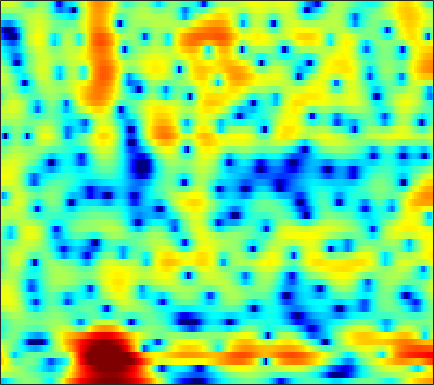

The file beside this chart, header and first rows:
-7.5253, -7.316, -6.517, -5.3746, -4.458, -3.2807, -2.2215, -1.5331, -0.77646, -0.21728, 0.14586, 0.30671, 0.39396, 0.37096, 0.29066, 0.090628, -0.25474, -0.62514, -1.2879, -2.1652, -3.2735, -4.1922, -5.2454, -5.3692
1.468, 1.391, 1.3, 1.226, 1.179, 1.118, 1.051, 0.9902, 0.8849, 0.7448, 0.5632, 0.3945, 0.124, -0.196, -0.4645, -0.8439, -1.248, -1.565, -1.998, -2.432, -2.84, -3.101, -3.337, -3.364
4.86, 4.485, 3.966, 3.435, 3.037, 2.514, 2.007, 1.637, 1.156, 0.6883, 0.224, -0.1322, -0.6347, -1.186, -1.641, -2.321, -3.104, -3.765, -4.759, -5.834, -6.912, -7.629, -8.276, -8.331
7.593, 6.57, 5.074, 3.437, 2.174, 0.5865, -0.6403, -1.165, -1.307, -1.034, -0.648, -0.3966, -0.2074, -0.2246, -0.3919, -0.8349, -1.559, -2.296, -3.549, -5.143, -7.124, -8.936, -11.57, -12.87
6.764, 5.351, 3.154, 0.514, -1.793, -5.137, -7.431, -7.195, -5.455, -3.776, -2.572, -1.959, -1.431, -1.146, -1.047, -1.026, -1.075, -1.115, -1.149, -1.155, -1.189, -1.251, -1.271, -1.112
4.099, 3.292, 2.176, 1.046, 0.214, -0.8426, -1.816, -2.491, -3.327, -4.133, -4.978, -5.655, -6.61, -7.505, -8.075, -8.582, -8.695, -8.469, -7.783, -6.792, -5.626, -4.71, -3.365, -1.883
1.432, 1.272, 1.003, 0.6403, 0.292, -0.319, -1.131, -1.899, -3.179, -4.816, -6.983, -9.057, -12.7, -18.08, -24.91, -30.77, -23.39, -22.09, -22.2, -20.37, -15.1, -11.4, -7.259, -3.841
-4.303, -2.862, -1.528, -0.6954, -0.3372, -0.158, -0.2915, -0.5931, -1.235, -2.148, -3.29, -4.269, -5.661, -6.967, -7.805, -8.637, -9.082, -9.188, -9.053, -8.393, -7.051, -5.681, -3.541, -1.341
-4.867, -3.79, -2.547, -1.569, -1.021, -0.5151, -0.2272, -0.1371, -0.1695, -0.3381, -0.6091, -0.8651, -1.223, -1.526, -1.704, -1.88, -1.96, -1.928, -1.755, -1.441, -0.9948, -0.5632, 0.1153, 0.8367
-3.628, -2.848, -1.922, -1.136, -0.6602, -0.1684, 0.1624, 0.3139, 0.4024, 0.3794, 0.2781, 0.1662, -0.005439, -0.1758, -0.2809, -0.3785, -0.4094, -0.3895, -0.3009, -0.1412, 0.0716, 0.2628, 0.5254, 0.7366
-1.839, -0.996, -0.1089, 0.5638, 0.9346, 1.271, 1.431, 1.436, 1.309, 1.048, 0.6808, 0.3598, -0.1111, -0.5982, -0.9224, -1.226, -1.365, -1.357, -1.202, -0.9237, -0.608, -0.3694, -0.09749, 0.08781
1.548, 2.118, 2.712, 3.101, 3.255, 3.292, 3.119, 2.846, 2.303, 1.533, 0.5152, -0.4073, -1.863, -3.569, -4.927, -6.486, -7.036, -6.575, -5.269, -3.835, -2.592, -1.856, -1.16, -0.7257
3.69, 4.017, 4.313, 4.434, 4.396, 4.154, 3.699, 3.214, 2.356, 1.238, -0.1775, -1.468, -3.531, -6.133, -8.669, -12.9, -14.77, -12.29, -8.551, -5.837, -3.972, -2.982, -2.092, -1.657
3.925, 4.173, 4.338, 4.305, 4.149, 3.748, 3.126, 2.509, 1.483, 0.2535, -1.154, -2.298, -3.807, -5.144, -5.922, -6.477, -6.419, -6.021, -5.16, -4.114, -3.105, -2.461, -1.83, -1.532
3.462, 3.736, 3.911, 3.86, 3.676, 3.217, 2.49, 1.754, 0.4986, -1.105, -3.111, -4.967, -7.96, -11.17, -12.66, -11.7, -9.149, -7.314, -5.257, -3.624, -2.321, -1.541, -0.7421, -0.2068
1.996, 2.356, 2.665, 2.767, 2.686, 2.361, 1.771, 1.155, 0.06627, -1.364, -3.145, -4.749, -7.274, -9.814, -10.85, -10.09, -8.018, -6.412, -4.521, -2.963, -1.693, -0.9033, -0.05066, 0.6103
-0.06913, 0.4828, 1.069, 1.465, 1.617, 1.618, 1.385, 1.05, 0.3987, -0.4552, -1.437, -2.195, -3.187, -3.987, -4.325, -4.458, -4.18, -3.735, -2.974, -2.092, -1.216, -0.6071, 0.1091, 0.7079
-2.18, -1.126, 0.09579, 1.037, 1.549, 1.958, 2.063, 1.941, 1.521, 0.832, -0.1453, -1.002, -2.288, -3.666, -4.629, -5.429, -5.333, -4.712, -3.526, -2.276, -1.155, -0.4431, 0.3213, 0.8697
-4.647, -2.334, -0.06042, 1.532, 2.38, 3.127, 3.479, 3.502, 3.221, 2.567, 1.462, 0.2847, -1.842, -5.066, -8.836, -19.78, -15.62, -9.201, -4.917, -2.404, -0.8336, -0.05802, 0.5543, 0.7769
-2.574, -1.265, 0.2557, 1.478, 2.205, 2.914, 3.338, 3.479, 3.427, 3.107, 2.526, 1.888, 0.8507, -0.316, -1.168, -2.008, -2.175, -1.913, -1.347, -0.7993, -0.4724, -0.4318, -0.6805, -1.309
-1.169, -0.6586, -0.001053, 0.6152, 1.043, 1.552, 1.982, 2.244, 2.483, 2.586, 2.574, 2.475, 2.221, 1.91, 1.639, 1.293, 0.9507, 0.6951, 0.3478, -0.08201, -0.6383, -1.183, -2.1, -3.311
-1.214, -1.187, -1.181, -1.131, -0.998, -0.6066, 0.02105, 0.5704, 1.33, 1.999, 2.503, 2.79, 2.994, 3.02, 2.94, 2.711, 2.314, 1.919, 1.275, 0.4632, -0.5196, -1.358, -2.601, -3.936
-1.285, -2.125, -3.821, -6.112, -7.626, -7.195, -4.433, -2.34, -0.07445, 1.611, 2.782, 3.396, 3.941, 4.176, 4.192, 3.987, 3.57, 3.103, 2.264, 1.174, -0.2113, -1.472, -3.475, -5.787
-0.04583, -1.013, -2.88, -5.304, -6.949, -6.695, -4.008, -1.956, 0.2417, 1.798, 2.91, 3.465, 3.909, 4.086, 4.044, 3.796, 3.344, 2.87, 2.037, 0.9502, -0.4491, -1.769, -4.001, -7.012
1.649, 1.316, 0.8356, 0.4415, 0.2792, 0.3301, 0.6571, 1.016, 1.534, 1.956, 2.221, 2.31, 2.243, 2.01, 1.734, 1.302, 0.7834, 0.3766, -0.1862, -0.8142, -1.527, -2.129, -3.017, -3.95
2.853, 2.696, 2.527, 2.405, 2.363, 2.354, 2.368, 2.369, 2.285, 2.104, 1.713, 1.289, 0.5279, -0.4643, -1.295, -2.406, -3.281, -3.634, -3.665, -3.379, -3.025, -2.815, -2.661, -2.658
2.837, 2.617, 2.528, 2.648, 2.821, 3.066, 3.244, 3.278, 3.149, 2.76, 2.074, 1.296, -0.1276, -2.176, -4.283, -8.365, -14.66, -16.13, -10.26, -6.396, -4.083, -2.952, -1.989, -1.473
-1.427, -2.363, -2.018, -0.4154, 0.8488, 2.218, 3.136, 3.538, 3.741, 3.542, 3.008, 2.362, 1.182, -0.3533, -1.728, -3.682, -5.226, -5.528, -4.663, -3.19, -1.826, -1.022, -0.2774, 0.1015
-6.077, -9.52, -7.424, -3.092, -0.8469, 1.151, 2.355, 2.873, 3.154, 3.048, 2.633, 2.17, 1.39, 0.5486, -0.06079, -0.77, -1.19, -1.308, -1.195, -0.8509, -0.4141, -0.1067, 0.2289, 0.3747
1.468, 1.187, 1.192, 1.564, 1.936, 2.383, 2.638, 2.656, 2.411, 1.904, 1.096, 0.3653, -0.7487, -1.88, -2.615, -3.268, -3.444, -3.3, -2.838, -2.258, -1.681, -1.292, -0.8828, -0.6198
4.062, 4.005, 3.935, 3.862, 3.783, 3.593, 3.246, 2.846, 2.091, 1.009, -0.4518, -1.871, -4.269, -7.446, -10.31, -13.09, -11.57, -9.362, -6.959, -5.263, -4.061, -3.39, -2.745, -2.277
4.533, 4.582, 4.587, 4.498, 4.359, 4.051, 3.572, 3.079, 2.215, 1.04, -0.4658, -1.896, -4.236, -7.16, -9.577, -11.76, -11.05, -9.582, -7.883, -6.69, -5.929, -5.559, -5.182, -4.858
3.737, 3.954, 4.159, 4.242, 4.213, 4.048, 3.728, 3.371, 2.743, 1.925, 0.9386, 0.08234, -1.142, -2.396, -3.28, -4.246, -5.003, -5.419, -5.972, -6.634, -7.532, -8.339, -9.351, -9.838
2.077, 2.591, 3.12, 3.483, 3.644, 3.722, 3.644, 3.489, 3.149, 2.697, 2.12, 1.634, 0.9091, 0.1415, -0.4619, -1.315, -2.235, -3.021, -4.256, -5.884, -8.156, -10.59, -15.94, -32.47
0.04045, 0.8321, 1.641, 2.223, 2.544, 2.821, 2.941, 2.944, 2.831, 2.607, 2.285, 2.012, 1.597, 1.142, 0.778, 0.2346, -0.3775, -0.9286, -1.811, -2.895, -4.179, -5.239, -6.534, -7.311
-1.313, -0.746, -0.09406, 0.4766, 0.8609, 1.278, 1.558, 1.65, 1.632, 1.441, 1.175, 0.9543, 0.7327, 0.612, 0.5928, 0.6311, 0.6397, 0.6078, 0.4507, 0.1728, -0.2185, -0.5507, -1.019, -1.423
-2.824, -3.193, -3.217, -2.492, -1.69, -0.6467, 0.06911, 0.2965, 0.1619, -0.4476, -1.42, -2.242, -2.906, -2.546, -1.709, -0.3537, 0.8405, 1.55, 2.228, 2.605, 2.726, 2.675, 2.426, 2.002
-6.116, -11.08, -26.16, -9.246, -5.118, -2.077, -0.5683, -0.1143, -0.3605, -1.578, -4.166, -7.685, -19.13, -11.87, -5.893, -1.681, 0.9013, 2.187, 3.374, 4.084, 4.423, 4.456, 4.255, 3.738
-1.721, -2.542, -3.004, -2.462, -1.697, -0.6917, -0.004744, 0.215, 0.1173, -0.4028, -1.268, -1.887, -2.409, -2.123, -1.452, -0.2967, 0.8581, 1.592, 2.357, 2.871, 3.125, 3.143, 2.932, 2.439
0.9562, 0.828, 0.7675, 0.8222, 0.9287, 1.067, 1.146, 1.113, 0.9741, 0.6902, 0.2971, 0.03041, -0.3043, -0.4991, -0.5453, -0.4807, -0.305, -0.09858, 0.2008, 0.4945, 0.6946, 0.7678, 0.6829, 0.3956
2.126, 2.191, 2.303, 2.396, 2.461, 2.477, 2.405, 2.276, 1.992, 1.548, 1.01, 0.4939, -0.2718, -1.115, -1.752, -2.512, -3.022, -3.103, -2.829, -2.238, -1.601, -1.204, -0.8918, -0.8577
2.055, 2.41, 2.859, 3.238, 3.424, 3.554, 3.509, 3.367, 2.988, 2.419, 1.633, 0.8405, -0.4959, -2.294, -4.063, -7.233, -11.05, -12.24, -9.056, -5.696, -3.376, -2.234, -1.273, -0.9078
-0.7462, 0.5085, 1.83, 2.759, 3.203, 3.526, 3.566, 3.43, 3.057, 2.505, 1.702, 0.9836, -0.2123, -1.773, -3.233, -5.57, -7.835, -8.314, -6.598, -4.147, -2.191, -1.125, -0.2271, 0.1509
-3.453, -1.473, 0.2942, 1.329, 1.785, 2.003, 1.887, 1.611, 1.099, 0.4397, -0.2402, -0.6882, -1.207, -1.612, -1.853, -2.04, -2.03, -1.835, -1.309, -0.6281, 0.06524, 0.5092, 0.9127, 1.083
-0.1991, 0.303, 0.7922, 0.9928, 0.9341, 0.5564, -0.1712, -0.9356, -2.23, -3.764, -5.044, -5.56, -5.301, -4.229, -3.281, -2.103, -1.079, -0.4221, 0.3216, 0.9074, 1.335, 1.535, 1.668, 1.632
2.459, 2.302, 1.977, 1.496, 0.9584, 0.02097, -1.277, -2.524, -4.866, -8.386, -15.01, -36.42, -13.77, -7.494, -4.747, -2.215, -0.4205, 0.555, 1.469, 2.048, 2.304, 2.307, 2.075, 1.607
3.394, 2.948, 2.234, 1.359, 0.6145, -0.4968, -1.687, -2.626, -3.918, -5.085, -5.825, -5.885, -4.958, -3.229, -1.83, -0.1295, 1.224, 2.023, 2.758, 3.118, 3.096, 2.823, 2.054, 0.772
2.29, 1.631, 0.549, -0.7909, -1.894, -3.467, -4.894, -5.689, -5.924, -5.403, -4.452, -3.519, -2.183, -0.8406, 0.151, 1.356, 2.331, 2.902, 3.43, 3.629, 3.494, 3.144, 2.316, 1.011
-0.2446, -1.07, -2.489, -4.33, -6.132, -9.335, -14.45, -20.51, -17.35, -11.1, -7.224, -5.054, -2.805, -1.029, 0.06611, 1.282, 2.216, 2.719, 3.172, 3.363, 3.299, 3.087, 2.617, 1.989
-2.731, -3.504, -4.733, -6.211, -7.471, -9.301, -10.96, -11.72, -11.02, -8.853, -6.404, -4.71, -2.693, -0.9774, 0.08486, 1.224, 2.082, 2.527, 2.884, 3, 2.896, 2.708, 2.36, 1.951
-4.705, -5.395, -6.37, -7.331, -7.969, -8.554, -8.641, -8.291, -7.28, -5.86, -4.183, -2.856, -1.17, 0.3071, 1.258, 2.264, 2.958, 3.284, 3.427, 3.252, 2.787, 2.284, 1.48, 0.6749
-7.119, -8.015, -9.395, -10.77, -11.77, -12.64, -12.46, -11.21, -8.754, -5.994, -3.381, -1.646, 0.3511, 1.984, 2.966, 3.949, 4.554, 4.748, 4.648, 4.098, 3.047, 1.859, -0.3923, -3.532
-11.34, -12.95, -15.61, -18.5, -20.24, -24.17, -34.15, -21.6, -13.05, -7.84, -4.103, -1.917, 0.4155, 2.203, 3.23, 4.218, 4.789, 4.943, 4.795, 4.217, 3.153, 1.977, -0.1491, -2.959
-12.99, -15.34, -20.82, -30.77, -25.71, -19.38, -15.52, -12.9, -9.478, -6.306, -3.552, -1.789, 0.1434, 1.641, 2.512, 3.365, 3.868, 4.036, 3.982, 3.629, 3.005, 2.395, 1.467, 0.5472
-7.887, -8.694, -9.709, -10.24, -9.995, -9.029, -7.583, -6.318, -4.611, -2.934, -1.397, -0.3687, 0.8342, 1.828, 2.417, 3, 3.36, 3.478, 3.436, 3.174, 2.729, 2.305, 1.641, 0.9349
-2.468, -2.663, -2.831, -2.861, -2.763, -2.433, -1.943, -1.488, -0.8382, -0.1705, 0.4775, 0.9373, 1.499, 1.994, 2.311, 2.632, 2.829, 2.87, 2.769, 2.471, 1.962, 1.437, 0.5735, -0.4481
1.152, 1.163, 1.16, 1.167, 1.159, 1.164, 1.172, 1.151, 1.109, 1.029, 0.9358, 0.8842, 0.8688, 0.9498, 1.094, 1.356, 1.595, 1.712, 1.707, 1.45, 0.8692, 0.1807, -1.105, -2.87
3.225, 3.32, 3.361, 3.315, 3.228, 3.002, 2.642, 2.263, 1.583, 0.6784, -0.4509, -1.386, -2.493, -2.95, -2.672, -1.705, -0.6114, 0.06163, 0.6301, 0.7609, 0.4338, -0.1322, -1.389, -3.315
